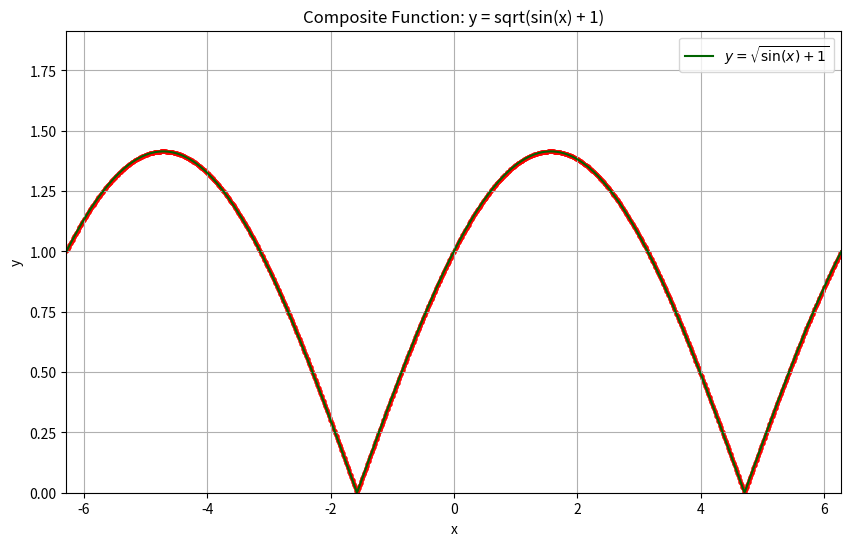

Source code (Python):
import numpy as np
import matplotlib.pyplot as plt

# Function to display x and y values
def display_values(x, y):
    print("x-values and corresponding y-values (y = sqrt(sin(x) + 1)):")
    for xi, yi in zip(x, y):
        print(f"x = {xi:.2f}, y = {yi:.2f}")

# Create the plot
def create_composite_sqrt_sin_x_plot():
    # Define x values
    x_min = -2 * np.pi
    x_max = 2 * np.pi
    x_step = 0.01
    x = np.arange(x_min, x_max + x_step, x_step)  # Include x_max

    # Calculate y = sqrt(sin(x) + 1)
    y = np.sqrt(np.sin(x) + 1)

    # Display x and y values
    display_values(x, y)

    # Create the plot
    plt.figure(figsize=(10,6))
    plt.plot(x, y, label=r'$y = \sqrt{\sin(x) + 1}$', color='darkgreen')

    # Plot points as small markers
    plt.scatter(x, y, color='red', s=5)

    # Label the axes
    plt.xlabel('x')
    plt.ylabel('y')

    # Add title
    plt.title('Composite Function: y = sqrt(sin(x) + 1)')

    # Add grid and legend
    plt.grid(True)
    plt.legend()

    # Set axis limits
    plt.xlim(x_min, x_max)
    plt.ylim(0, np.sqrt(2) + 0.5)  # sqrt(2) ~ 1.414

    # Show the plot
    plt.show()

# Call the function to create and display the plot
create_composite_sqrt_sin_x_plot()
